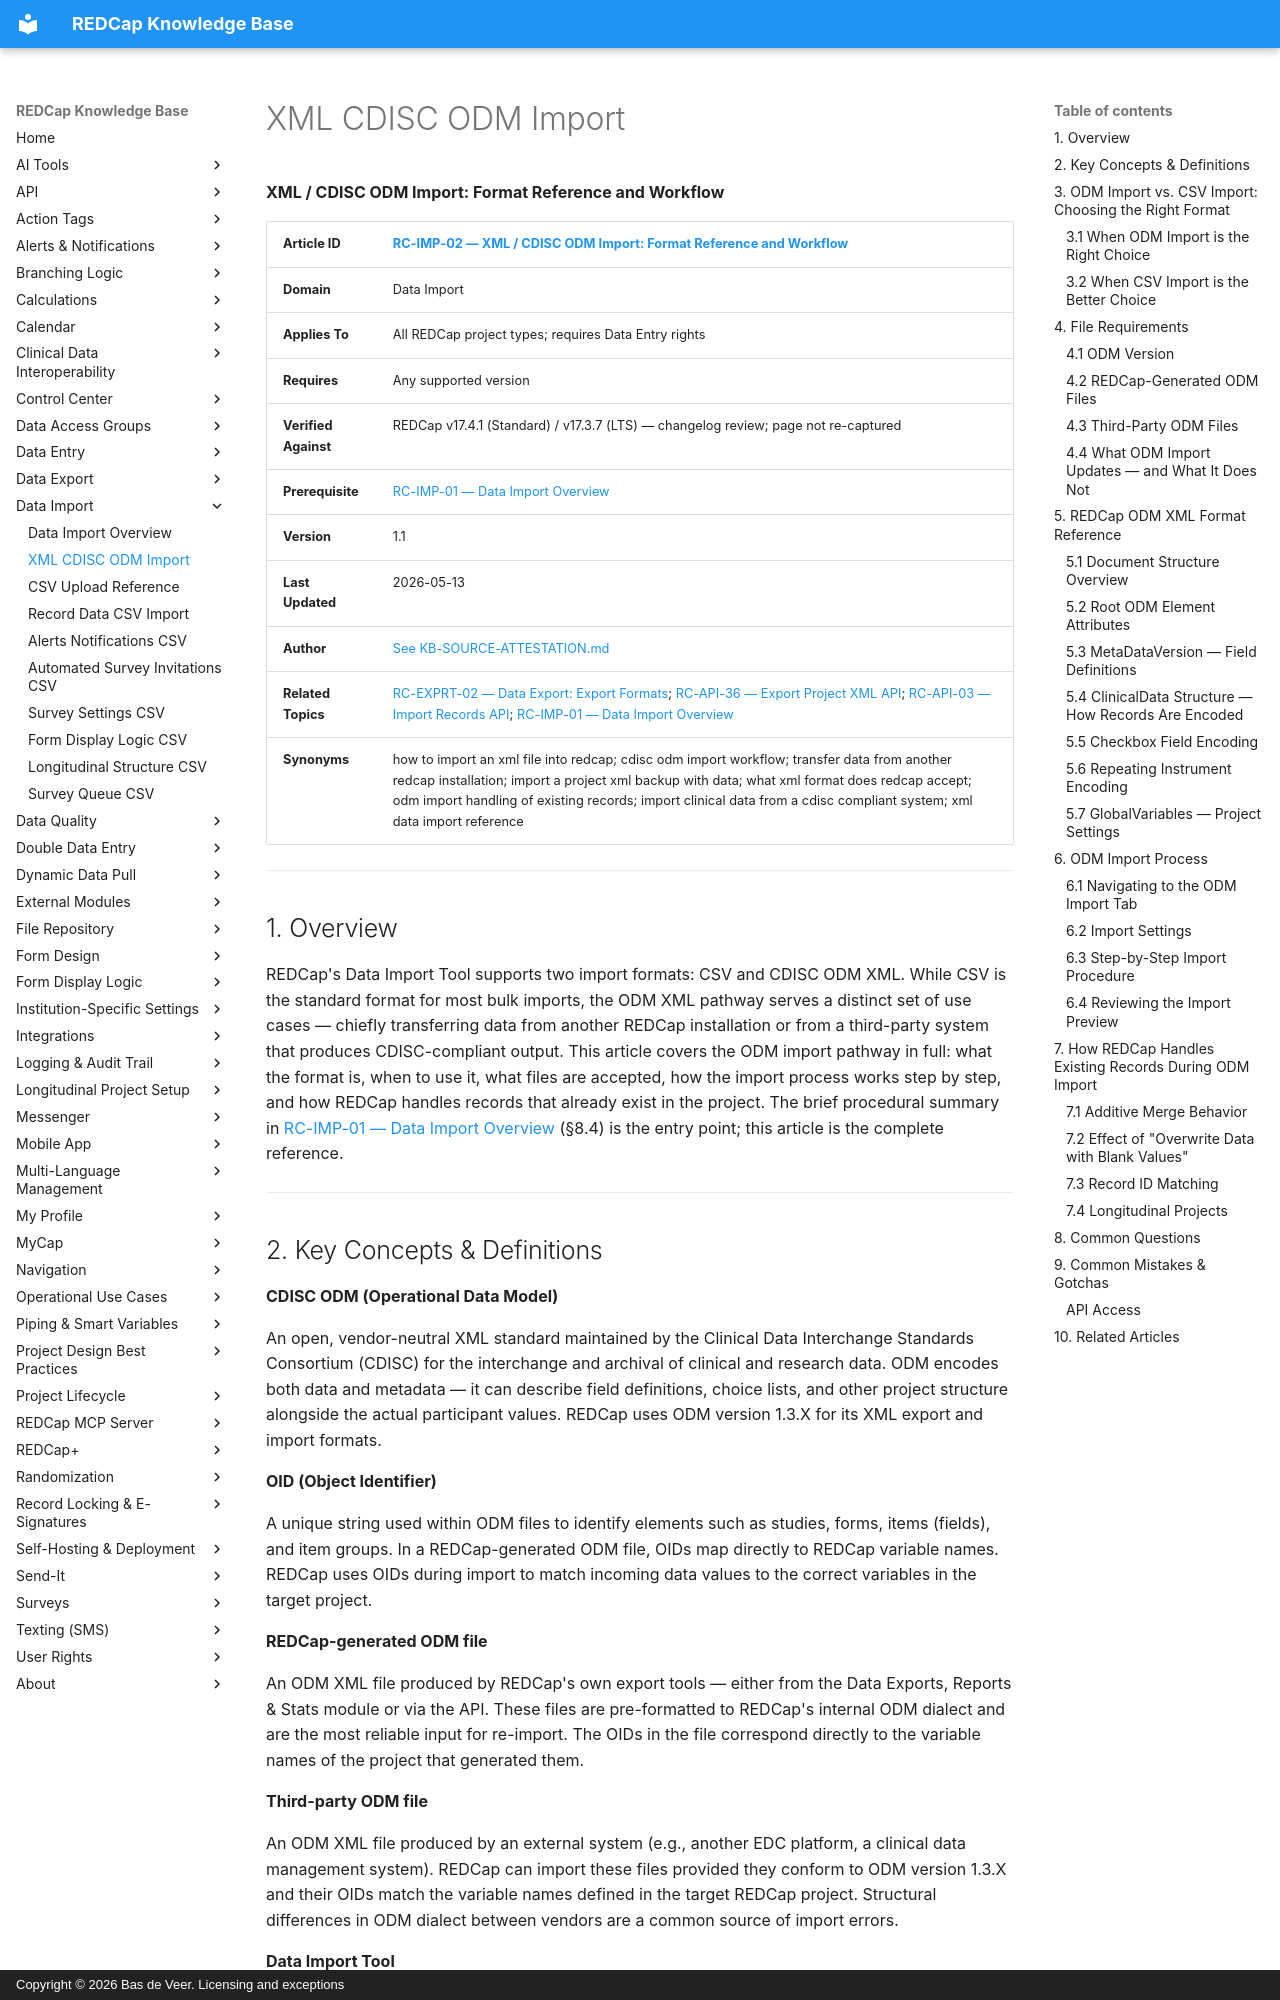

repository: bdeveer/REDCap_KB_RAG · page: RC-IMP-02_XML-CDISC-ODM-Import/index.html · generator: mkdocs · copyright: Copyright © 2026 Bas de Veer. Licensing and exceptions



**XML / CDISC ODM Import: Format Reference and Workflow**

| **Article ID** | [RC-IMP-02 — XML / CDISC ODM Import: Format Reference and Workflow](RC-IMP-02_XML-CDISC-ODM-Import.md) |
|---|---|
| **Domain** | Data Import |
| **Applies To** | All REDCap project types; requires Data Entry rights |
| **Requires** | Any supported version |
| **Verified Against** | REDCap v17.4.1 (Standard) / v17.3.7 (LTS) — changelog review; page not re-captured |
| **Prerequisite** | [RC-IMP-01 — Data Import Overview](RC-IMP-01_Data-Import-Overview.md) |
| **Version** | 1.1 |
| **Last Updated** | 2026-05-13 |
| **Author** | [See KB-SOURCE-ATTESTATION.md](KB-SOURCE-ATTESTATION.md) |
| **Related Topics** | [RC-EXPRT-02 — Data Export: Export Formats](RC-EXPRT-02_Data-Export-Export-Formats.md); [RC-API-36 — Export Project XML API](RC-API-36_Export-Project-XML.md); [RC-API-03 — Import Records API](RC-API-03_Import-Records.md); [RC-IMP-01 — Data Import Overview](RC-IMP-01_Data-Import-Overview.md) |
| **Synonyms** | how to import an xml file into redcap; cdisc odm import workflow; transfer data from another redcap installation; import a project xml backup with data; what xml format does redcap accept; odm import handling of existing records; import clinical data from a cdisc compliant system; xml data import reference |

---

## 1. Overview

REDCap's Data Import Tool supports two import formats: CSV and CDISC ODM XML. While CSV is the standard format for most bulk imports, the ODM XML pathway serves a distinct set of use cases — chiefly transferring data from another REDCap installation or from a third-party system that produces CDISC-compliant output. This article covers the ODM import pathway in full: what the format is, when to use it, what files are accepted, how the import process works step by step, and how REDCap handles records that already exist in the project. The brief procedural summary in [RC-IMP-01 — Data Import Overview](RC-IMP-01_Data-Import-Overview.md) (§8.4) is the entry point; this article is the complete reference.

---
